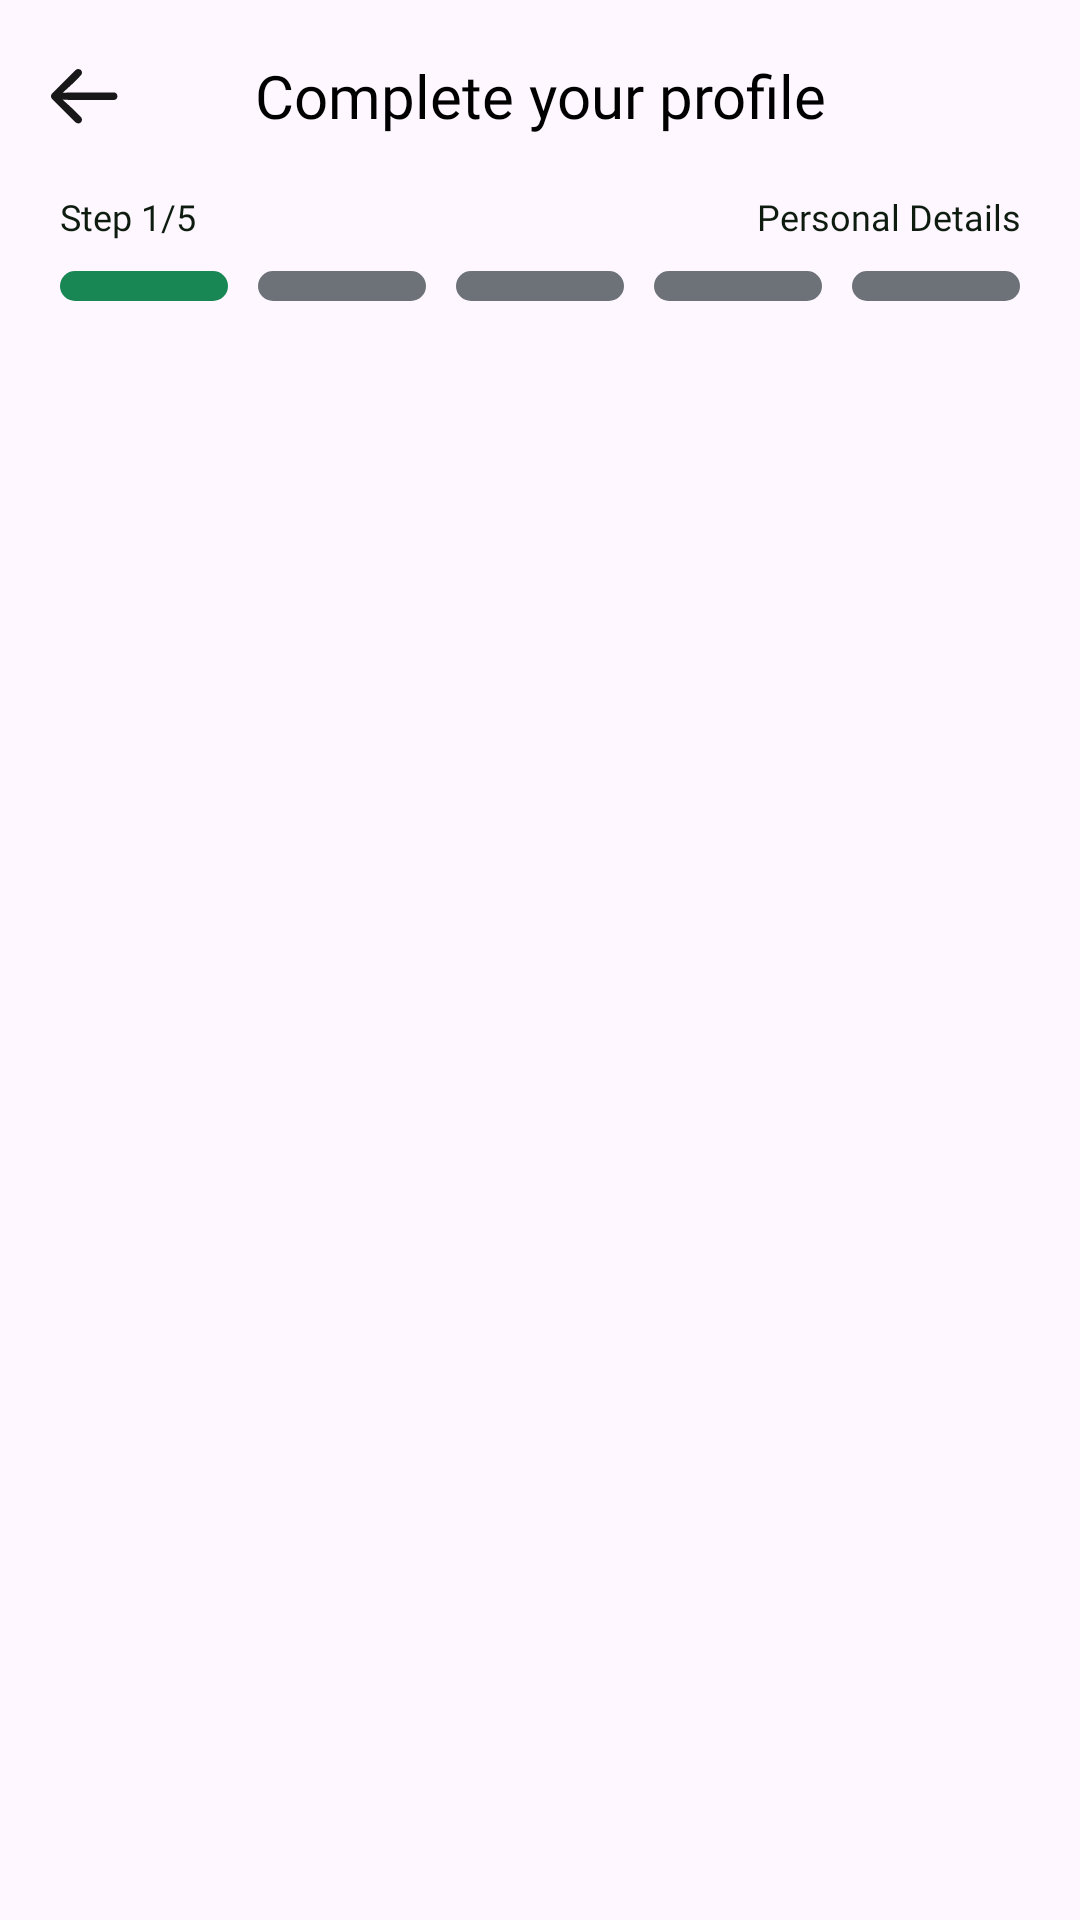

Android layout source for this screen:
<!-- AndroidManifest.xml: application theme Theme.GuideMyCareerByPoojaEducation -->
<!-- res/layout/header_with_steps.xml -->
<?xml version="1.0" encoding="utf-8"?>
<RelativeLayout xmlns:android="http://schemas.android.com/apk/res/android"
    android:id="@+id/rl_toolbar"
    android:layout_width="match_parent"
    android:layout_height="wrap_content"
    android:paddingBottom="@dimen/dp10">

    <RelativeLayout
        android:id="@+id/rl_Header"
        android:layout_width="match_parent"
        android:layout_height="?attr/actionBarSize">

        <TextView
            android:id="@+id/tvTitle"
            android:layout_width="match_parent"
            android:layout_height="wrap_content"
            android:layout_centerInParent="true"
            android:layout_marginHorizontal="@dimen/dp30"
            android:ellipsize="end"
            android:fontFamily="@font/inter_bold"
            android:gravity="center_horizontal"
            android:maxLines="1"
            android:paddingHorizontal="@dimen/dp10"
            android:text="@string/complete_your_profile"
            android:textColor="@color/black"
            android:textSize="@dimen/sp20" />

        <ImageView
            android:id="@+id/ivBack"
            android:layout_width="wrap_content"
            android:layout_height="wrap_content"
            android:layout_alignParentStart="true"
            android:layout_centerInParent="true"
            android:layout_marginStart="@dimen/dp4"
            android:clickable="true"
            android:focusable="true"
            android:padding="@dimen/dp10"
            android:src="@drawable/ic_arrow_back" />

    </RelativeLayout>


    <LinearLayout
        android:id="@+id/llStep"
        android:layout_width="match_parent"
        android:layout_height="wrap_content"
        android:layout_below="@+id/rl_Header"
        android:orientation="horizontal"
        android:paddingHorizontal="@dimen/dp20">

        <TextView
            android:id="@+id/tvStepCount"
            android:layout_width="wrap_content"
            android:layout_height="wrap_content"
            android:layout_weight="1"
            android:fontFamily="@font/inter_medium"
            android:text="@string/step_1_5"
            android:textColor="@color/black_0E1C0F"
            android:textSize="@dimen/sp12" />

        <TextView
            android:id="@+id/tvName"
            android:layout_width="wrap_content"
            android:layout_height="wrap_content"
            android:layout_weight="1"
            android:fontFamily="@font/inter_medium"
            android:gravity="end"
            android:text="@string/personal_details"
            android:textColor="@color/black_0E1C0F"
            android:textSize="@dimen/sp12" />

    </LinearLayout>


    <RelativeLayout
        android:id="@+id/rlStepIndicatorDesc"
        android:layout_width="match_parent"
        android:layout_height="wrap_content"
        android:layout_below="@id/llStep"
        android:layout_marginTop="@dimen/dp10"
        android:paddingHorizontal="@dimen/dp10">

        <LinearLayout
            android:id="@+id/llStepIndicator"
            android:layout_width="match_parent"
            android:layout_height="wrap_content"
            android:layout_marginHorizontal="@dimen/dp10"
            android:orientation="horizontal"
            android:weightSum="5">

            <View
                android:id="@+id/viewStep1"
                android:layout_width="0dp"
                android:layout_height="@dimen/dp10"
                android:layout_weight="1"
                android:background="@drawable/btn_green_rounded" />

            <View
                android:id="@+id/viewStep2"
                android:layout_width="0dp"
                android:layout_height="@dimen/dp10"
                android:layout_marginStart="@dimen/dp10"
                android:layout_weight="1"
                android:background="@drawable/btn_gray_rounded" />

            <View
                android:id="@+id/viewStep3"
                android:layout_width="0dp"
                android:layout_height="@dimen/dp10"
                android:layout_marginStart="@dimen/dp10"
                android:layout_weight="1"
                android:background="@drawable/btn_gray_rounded" />

            <View
                android:id="@+id/viewStep4"
                android:layout_width="0dp"
                android:layout_height="@dimen/dp10"
                android:layout_marginStart="@dimen/dp10"
                android:layout_weight="1"
                android:background="@drawable/btn_gray_rounded" />

            <View
                android:id="@+id/viewStep5"
                android:layout_width="0dp"
                android:layout_height="@dimen/dp10"
                android:layout_marginStart="@dimen/dp10"
                android:layout_weight="1"
                android:background="@drawable/btn_gray_rounded" />


        </LinearLayout>

    </RelativeLayout>


</RelativeLayout>
<!-- resources referenced by this layout -->
<resources>
  <color name="black">#FF000000</color>
  <color name="black_0E1C0F">#0E1C0F</color>
  <dimen name="dp10">10dp</dimen>
  <dimen name="dp20">20dp</dimen>
  <dimen name="dp30">30dp</dimen>
  <dimen name="dp4">4dp</dimen>
  <dimen name="sp12">12sp</dimen>
  <dimen name="sp20">20sp</dimen>
  <!-- drawable btn_gray_rounded (drawable) -->
  <?xml version="1.0" encoding="utf-8"?>
  <shape xmlns:android="http://schemas.android.com/apk/res/android"
      android:shape="rectangle">
  
      <solid android:color="@color/gray_6C7278"/>
      <corners android:radius="@dimen/dp20" />
  
  </shape>
  <!-- drawable btn_green_rounded (drawable) -->
  <?xml version="1.0" encoding="utf-8"?>
  <shape xmlns:android="http://schemas.android.com/apk/res/android"
      android:shape="rectangle">
  
      <solid android:color="@color/green_198754"/>
      <corners android:radius="@dimen/dp20" />
  
  </shape>
  <!-- drawable ic_arrow_back (drawable) -->
  <vector xmlns:android="http://schemas.android.com/apk/res/android"
      android:width="28dp"
      android:height="28dp"
      android:viewportWidth="28"
      android:viewportHeight="28">
    <path
        android:pathData="M3,14.073C3,14.427 3.154,14.77 3.42,15.026L11.149,22.741C11.425,23.01 11.733,23.143 12.062,23.143C12.788,23.143 13.326,22.624 13.326,21.918C13.326,21.555 13.178,21.229 12.946,21.009L10.321,18.352L5.955,14.364L5.538,15.113L9.592,15.352H23.849C24.618,15.352 25.141,14.828 25.141,14.073C25.141,13.318 24.618,12.793 23.849,12.793H9.592L5.538,13.032L5.955,13.793L10.321,9.793L12.946,7.134C13.178,6.902 13.326,6.589 13.326,6.225C13.326,5.519 12.788,5 12.062,5C11.733,5 11.425,5.123 11.13,5.421L3.42,13.119C3.154,13.375 3,13.719 3,14.073Z"
        android:fillColor="#181818"/>
  </vector>
  <string name="complete_your_profile">Complete your profile</string>
  <string name="personal_details">Personal Details</string>
  <string name="step_1_5">Step 1/5</string>
  <style name="Theme.GuideMyCareerByPoojaEducation" parent="Base.Theme.GuideMyCareerByPoojaEducation" />
  <color name="gray_6C7278">#6C7278</color>
  <color name="green_198754">#198754</color>
  <style name="Base.Theme.GuideMyCareerByPoojaEducation" parent="Theme.Material3.DayNight.NoActionBar">
          
          
      </style>
</resources>
